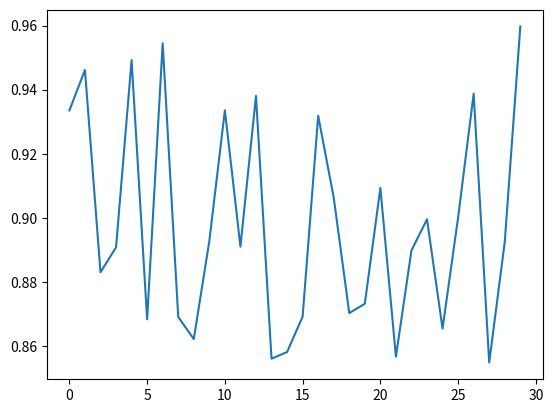

The matplotlib source for this figure:
import numpy as np
import matplotlib.pyplot as plt
import random

Y = []
X = []
for i in range(0,30):
    X.append(i)
    Y.append(random.uniform(0.85, 0.96))

plt.figure()
plt.plot(range(Y.__len__()),Y)
plt.show()